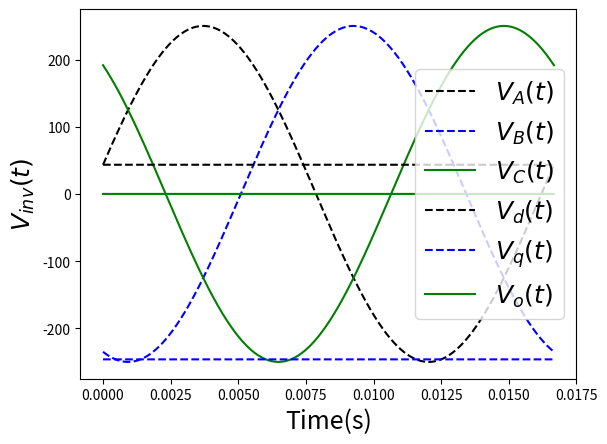

Write the Python code that produced this figure.
import numpy as np
from scipy import signal
from scipy.fft import fft, fftfreq, fftshift, rfft, rfftfreq
import matplotlib as mpl
import matplotlib.pyplot as plt
            

def Generate_ThreePhaseSig(Vabc, Amplitude, theta, Frequency, Phase, t):

    for i in range(len(t)):
        Vabc[0,i] = Amplitude*np.sin(theta[i] + (Phase*(np.pi/180)))
        Vabc[1,i] = Amplitude*np.sin(theta[i] - ((120)*(np.pi/180)) + (Phase*(np.pi/180)))
        Vabc[2,i] = Amplitude*np.sin(theta[i] + ((120)*(np.pi/180)) + (Phase*(np.pi/180)))
    return Vabc
    
def Clark_Park_Transformation(Vabc, Vdqo, theta, Frequency, PhaseOffset, t):

    for i in range(len(t)):

        Ks = (2/3)*np.matrix([
            [np.cos(theta[i]), np.cos(theta[i]-((2/3)*np.pi)), np.cos(theta[i]+((2/3)*np.pi))],
            [-1*np.sin(theta[i]), -1*np.sin(theta[i]-((2/3)*np.pi)), -1*np.sin(theta[i]+((2/3)*np.pi))],
            [0.5, 0.5, 0.5]
        ])

        # Vabc is now transformed to Vdqo
        Vdqo[:,i] = np.matmul(Ks, Vabc[:,i])

    return Vdqo

if __name__ == '__main__':
    # ----------------------- Script to Test Clark and Park Transformations --------------------- #

    # DC Link Voltage
    Vdc_Gain = 250

    # Inveter Frequency
    Frequency = 60

    # Number of Samples
    N = 100000

    # Sampling Period
    T = (1/Frequency)

    # Generate Time Stamp for Simulation
    ts = np.linspace(0.0, T, N)
    
    # Generate Null Vectors for Simulation
    Vabc = np.zeros((3,len(ts)))
    Vdqo = np.zeros((3,len(ts)))

    # Initialize Angular velocity Vector
    theta = ts*(2*(np.pi)*Frequency)

    # Generate Traingle Waveform Used for SPWM Generation
    Vabc = Generate_ThreePhaseSig(Vabc, Vdc_Gain, theta, 60, 10, ts)

    # # Test the Numpy Clark Park Transformation matrix
    Vdqo = Clark_Park_Transformation(Vabc, Vdqo, theta, 60, 0, ts)
    
    # Plot the Three-Phase ABC Voltage Waveform
    plt.plot(ts, Vabc[0,:], 'k--',  color = 'black', label = r'$V_{A}(t)$')
    plt.plot(ts, Vabc[1,:], 'k--',color = 'blue', label = r'$V_{B}(t)$')
    plt.plot(ts, Vabc[2,:] , color = 'green', label = r'$V_{C}(t)$')
    plt.xlabel("Time(s)", fontsize=18, style='italic')
    plt.ylabel('$V_{inv}(t)$', fontsize=18, style='italic')
    plt.legend(fontsize=18)
    plt.show()

    # Plot the Three-Phase DQ0 Voltage Waveform
    plt.plot(ts, Vdqo[0,:], 'k--',  color = 'black', label = r'$V_{d}(t)$')
    plt.plot(ts, Vdqo[1,:], 'k--',color = 'blue', label = r'$V_{q}(t)$')
    plt.plot(ts, Vdqo[2,:] , color = 'green', label = r'$V_{o}(t)$')
    plt.xlabel("Time(s)", fontsize=18, style='italic')
    plt.ylabel('$V_{inv}(t)$', fontsize=18, style='italic')
    plt.legend(fontsize=18)
    plt.show()
